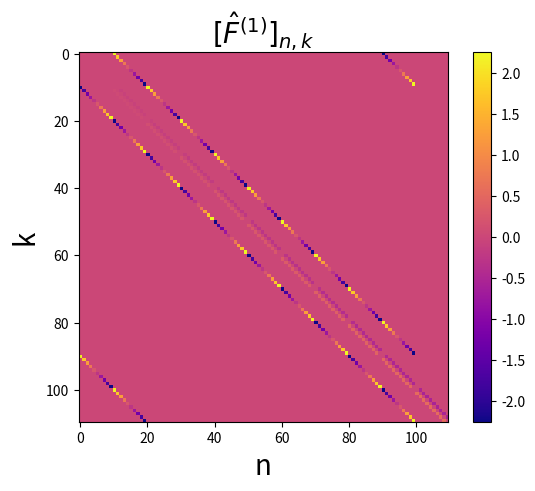

Write the Python code that produced this figure.
import numpy as np
import matplotlib.pyplot as plt
from math import ceil

FontSize = 20
# define paramters
Nv = 10  # number of velocity points
Nx = 10  # number of space points
N = (Nv+1)*Nx

dv = 1  # velocity step
dx = 1  # space step

vmax = (Nv-1) * dv / 2  # maximum velocity (not independent)

q = 1  # charge
m= 1 # mass 
eps_0 = 1  # permittivity
N_particles = 1



def ddslash(a, b):  # a/b with integer division
    return a - b * (ceil(a/b) - 1)


def kron_delta(a, b):  # § Kronecker delta
    a = int(a)
    b = int(b)
    if a == b:
        return 1
    else:
        return 0
    
def vj(j):
    vmax = (Nv-1) * dv /2 
    return -vmax + (j-1) * dv

def create_F1_hat():
    N = (Nv+1)*Nx
    F1_regular = np.zeros((N,N))
    F1_gauss = np.zeros((N,N))

    for n in range(0, N):
        n_phys = n + 1
        v_nddNv = vj(ddslash(n_phys, Nv))
        prefact = -v_nddNv / (2 * dx)

        if n_phys <= Nv:
            for k1 in range(0, N):
                k1_phys = k1 + 1
                F1_regular[n, k1] = prefact * (kron_delta(k1_phys, n_phys + Nv) -
                                                kron_delta(k1_phys, n_phys + Nv * (Nx-1))) 
            
        elif Nv < n_phys <= Nv*(Nx-1):
            for k2 in range(0, N):
                k2_phys = k2 + 1
                F1_regular[n, k2] = prefact * (kron_delta(k2_phys, n_phys + Nv) -
                                                kron_delta(k2_phys, n_phys - Nv))
        
        else:
            for k3 in range(0, N):
                k3_phys = k3 + 1
                F1_regular[n, k3] = prefact * (kron_delta(k3_phys, n_phys - Nv * (Nx -1)) -
                                                kron_delta(k3_phys, n_phys - Nv))
                
    for n in range(0, N):
        n_phys = n + 1
        prefact_gauss = -q**2 * N_particles / (2 * m * eps_0 * dv) * (ceil(n/Nv) - 1) / (Nx - 1)
        
        if ddslash(n_phys, Nv) == 1:
            for k1 in range(0, N):
                k1_phys = k1 + 1
                F1_gauss[n, k1] = prefact_gauss * kron_delta(k1_phys, n_phys +1)
        elif ddslash(n_phys, Nv) == Nv:
            for k2 in range(0, N):
                k2_phys = k2 + 1
                F1_gauss[n, k2] = -prefact_gauss * kron_delta(k2_phys, n_phys -1)
        else: 
            for k3 in range(0, N):
                k3_phys = k3 + 1
                F1_gauss[n, k3] = prefact_gauss * (kron_delta(k3_phys, n_phys +1) - kron_delta(k3_phys, n_phys -1))  

    return F1_regular + F1_gauss


F1_hat_gauss = create_F1_hat()

plt.imshow(F1_hat_gauss, cmap="plasma")
plt.xlabel("n", fontsize=FontSize)
plt.ylabel("k", fontsize=FontSize)
plt.title(r"$[\hat{F}^{(1)}]_{n, k}$", fontsize=FontSize)
plt.colorbar()
plt.show()